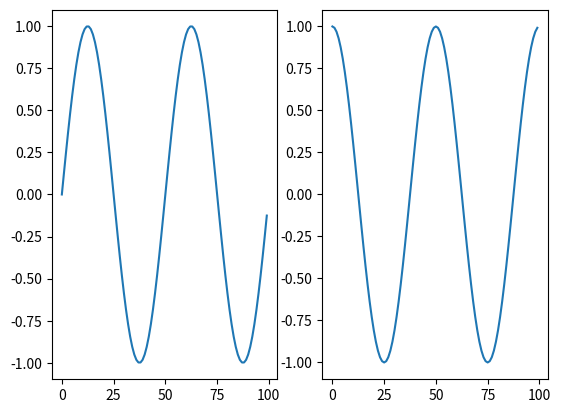

This chart was generated by the following Python code:
import numpy as np
from matplotlib import pyplot as plt
t=np.arange(0,1,0.01)
f=2
x=np.sin(2*f*np.pi*t)
y=np.cos(2*f*np.pi*t)
plt.subplot(1,2,1)
plt.plot(x)
plt.subplot(1,2,2)
plt.plot(y)
plt.show()
